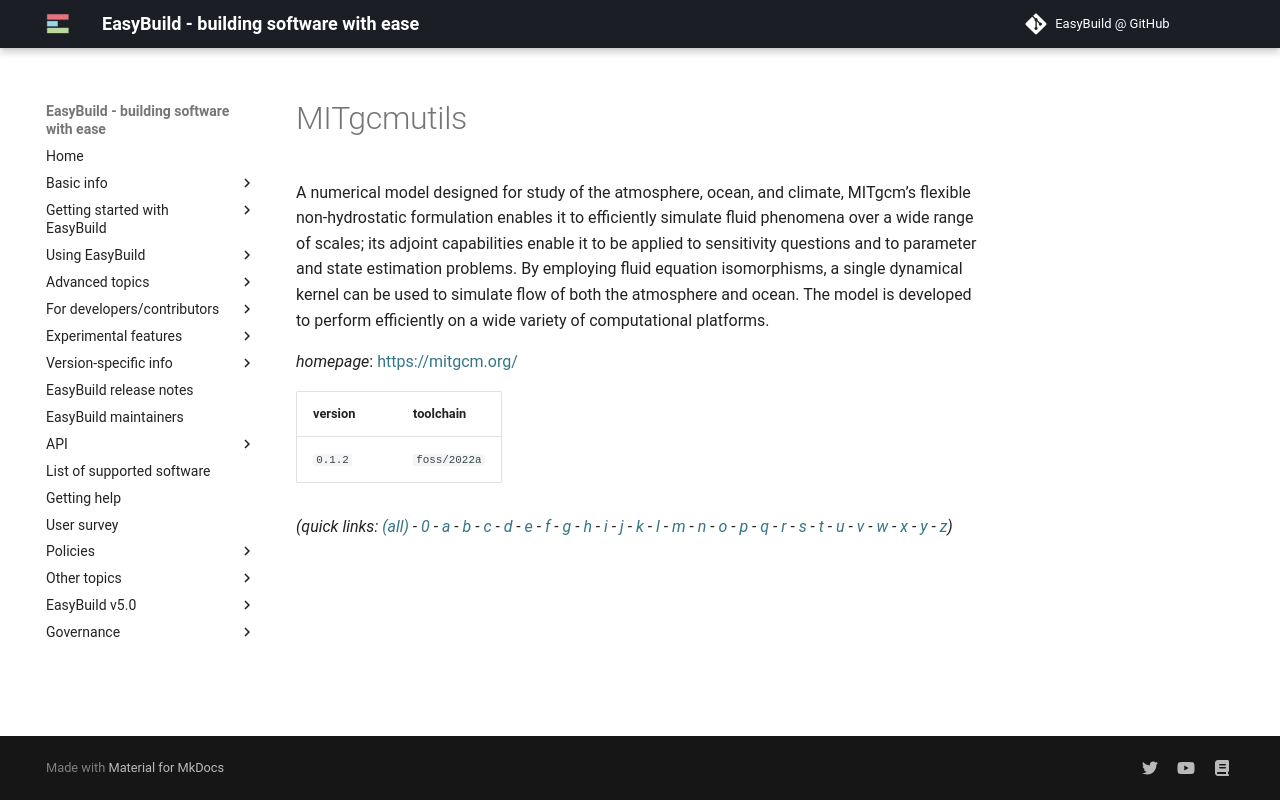

repository: easybuilders/easybuild-docs · page: version-specific/supported-software/m/MITgcmutils/index.html · generator: mkdocs

---
search:
  boost: 0.5
---
# MITgcmutils

A numerical model designed for study of the atmosphere, ocean, and climate, MITgcm’s flexible non-hydrostatic formulation enables it to efficiently simulate fluid phenomena over a wide range of scales; its adjoint capabilities enable it to be applied to sensitivity questions and to parameter and state estimation problems. By employing fluid equation isomorphisms, a single dynamical kernel can be used to simulate flow of both the atmosphere and ocean. The model is developed to perform efficiently on a wide variety of computational platforms.

*homepage*: <https://mitgcm.org/>

version | toolchain
--------|----------
``0.1.2`` | ``foss/2022a``


*(quick links: [(all)](../index.md) - [0](../0/index.md) - [a](../a/index.md) - [b](../b/index.md) - [c](../c/index.md) - [d](../d/index.md) - [e](../e/index.md) - [f](../f/index.md) - [g](../g/index.md) - [h](../h/index.md) - [i](../i/index.md) - [j](../j/index.md) - [k](../k/index.md) - [l](../l/index.md) - [m](../m/index.md) - [n](../n/index.md) - [o](../o/index.md) - [p](../p/index.md) - [q](../q/index.md) - [r](../r/index.md) - [s](../s/index.md) - [t](../t/index.md) - [u](../u/index.md) - [v](../v/index.md) - [w](../w/index.md) - [x](../x/index.md) - [y](../y/index.md) - [z](../z/index.md))*
